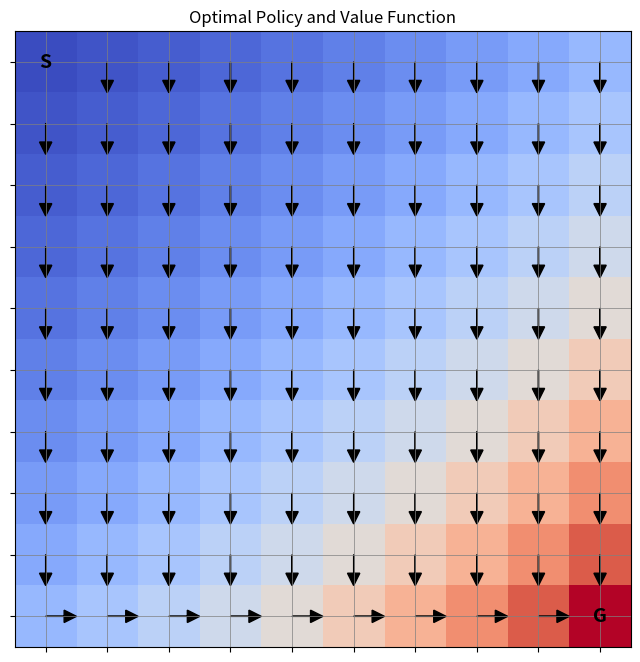

Source code (Python):
import numpy as np
import matplotlib.pyplot as plt

grid_size = 10
n_states = grid_size * grid_size
n_actions = 4
gamma = 0.9

action_to_delta = {
    0: (-1, 0),
    1: (1, 0),
    2: (0, -1),
    3: (0, 1)
}

def step(state, action):
    if state == n_states - 1:
        return state, 0
    row, col = divmod(state, grid_size)
    dr, dc = action_to_delta[action]
    new_row, new_col = max(0, min(grid_size - 1, row + dr)), max(0, min(grid_size - 1, col + dc))
    new_state = new_row * grid_size + new_col
    reward = -1
    return new_state, reward

# Random policy : equal probablity for all actions
policy = np.ones((n_states, n_actions)) / n_actions 

# Initialize value function
v =  np.zeros(n_states)

def policy_evaluation(policy, V, theta=1e-4):
    while True:
        delta = 0
        for s in range(n_states):
            v = 0
            for a in range(n_actions):
                next_state, reward = step(s, a)
                v += policy[s, a] * (reward + gamma * V[next_state])
            delta = max(delta, abs(V[s] - v))
            V[s] = v
        if delta < theta:
            break
    return V

def policy_improvement(v):
    policy_stable = True
    new_policy = np.zeros_like(policy)
    for s in range(n_states):
        action_values  = []
        for a in range(n_actions):
            next_state, reward = step(s, a)
            action_values.append(reward + gamma * v[next_state])
        best_action = np.argmax(action_values)

        new_policy[s] = np.eye(n_actions)[best_action]
        if not np.array_equal(new_policy[s], policy[s]):
            policy_stable = False
    return new_policy, policy_stable

iteration = 0
while True:
    iteration += 1
    v = policy_evaluation(policy, v)
    policy, policy_stable = policy_improvement(v)
    if policy_stable:
        break

def print_policy(policy):
    action_map = {0: '↑', 1: '↓', 2: '←', 3: '→'}
    grid = []
    for s in range(n_states):
        if s == 0 or s == n_states - 1:
            grid.append('T')
        else:
            best_action = np.argmax(policy[s])
            grid.append(action_map[best_action])
    grid = np.array(grid).reshape((grid_size, grid_size))
    print("\nOptimal Policy:")
    print(grid)


def visualize_policy_and_value(policy, v, grid_size):
    action_arrows = {0: (0, -1), 1: (0, 1), 2: (-1, 0), 3: (1, 0)}  # up, down, left, right
    fig, ax = plt.subplots(figsize=(8, 8))

    v_grid = v.reshape((grid_size, grid_size))
    ax.imshow(v_grid, cmap='coolwarm', interpolation='nearest')
    
    for s in range(n_states):
        if s == 0 or s == n_states - 1:
            continue  # skip terminal states
        row, col = divmod(s, grid_size)
        best_action = np.argmax(policy[s])
        dx, dy = action_arrows[best_action]
        ax.arrow(
            col, row, dx * 0.3, dy * 0.3,
            head_width=0.2, head_length=0.2, fc='k', ec='k'
        )

    # Mark terminal states
    start_row, start_col = divmod(0, grid_size)
    end_row, end_col = divmod(n_states - 1, grid_size)
    ax.text(start_col, start_row, 'S', ha='center', va='center', fontsize=14, color='black', fontweight='bold')
    ax.text(end_col, end_row, 'G', ha='center', va='center', fontsize=14, color='black', fontweight='bold')

    ax.set_xticks(np.arange(grid_size))
    ax.set_yticks(np.arange(grid_size))
    ax.set_xticklabels([])
    ax.set_yticklabels([])
    ax.set_title("Optimal Policy and Value Function")
    plt.grid(visible=True, color='gray', linewidth=0.5)
    plt.show()

visualize_policy_and_value(policy, v, grid_size)
